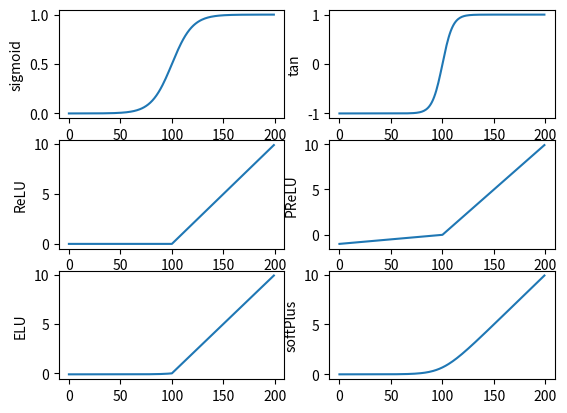

Reproduce this figure in Python.
import math
import numpy
import random
from matplotlib import pyplot as plt
def sigmoid(x):
	return 1/(1 + math.exp(-x))


def tanh(x):
	return 2/(1 + math.exp(-2*x)) - 1

def ReLU(x):
	if(x < 0):
		return 0
	else:
		return x
def PReLU(a, x):
	if(x < 0):
		return a*x
	else:
		return x
def ELU(a,x):
	if(x < 0):
		return a*(math.exp(x) - 1)
	else:
		return x
def softPlus(x):
	return math.log(1 + math.exp(x))
N = 100
sig = []
tan = []
relu = []
prelu = []
elu = []
softplus = []
for j in range(-N, N):
	a = 0.1
	i = j/10.0
	sig.append(sigmoid(i))
	tan.append(tanh(i))
	relu.append(ReLU(i))
	prelu.append(PReLU(a,i))
	elu.append(ELU(a,i))
	softplus.append(softPlus(i))
plt.subplot(321)
plt.plot(sig)
plt.ylabel("sigmoid")
plt.subplot(322)
plt.plot(tan)
plt.ylabel("tan")
plt.subplot(323)
plt.plot(relu)
plt.ylabel("ReLU")
plt.subplot(324)
plt.plot(prelu)
plt.ylabel("PReLU")
plt.subplot(325)
plt.plot(elu)
plt.ylabel("ELU")
plt.subplot(326)
plt.plot(softplus)
plt.ylabel("softPlus")

plt.show()